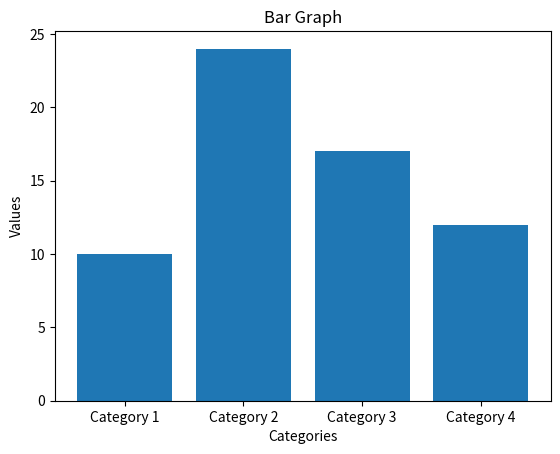

This chart was generated by the following Python code:
import matplotlib.pyplot as plt

def generate_bar_graph():
    # Sample data
    categories = ['Category 1', 'Category 2', 'Category 3', 'Category 4']
    values = [10, 24, 17, 12]
    
    # Create a bar plot
    plt.bar(categories, values)
    
    # Set the title and labels
    plt.title('Bar Graph')
    plt.xlabel('Categories')
    plt.ylabel('Values')
    
    # Display the plot
    plt.show()

# Call the function to generate the bar graph
generate_bar_graph()
